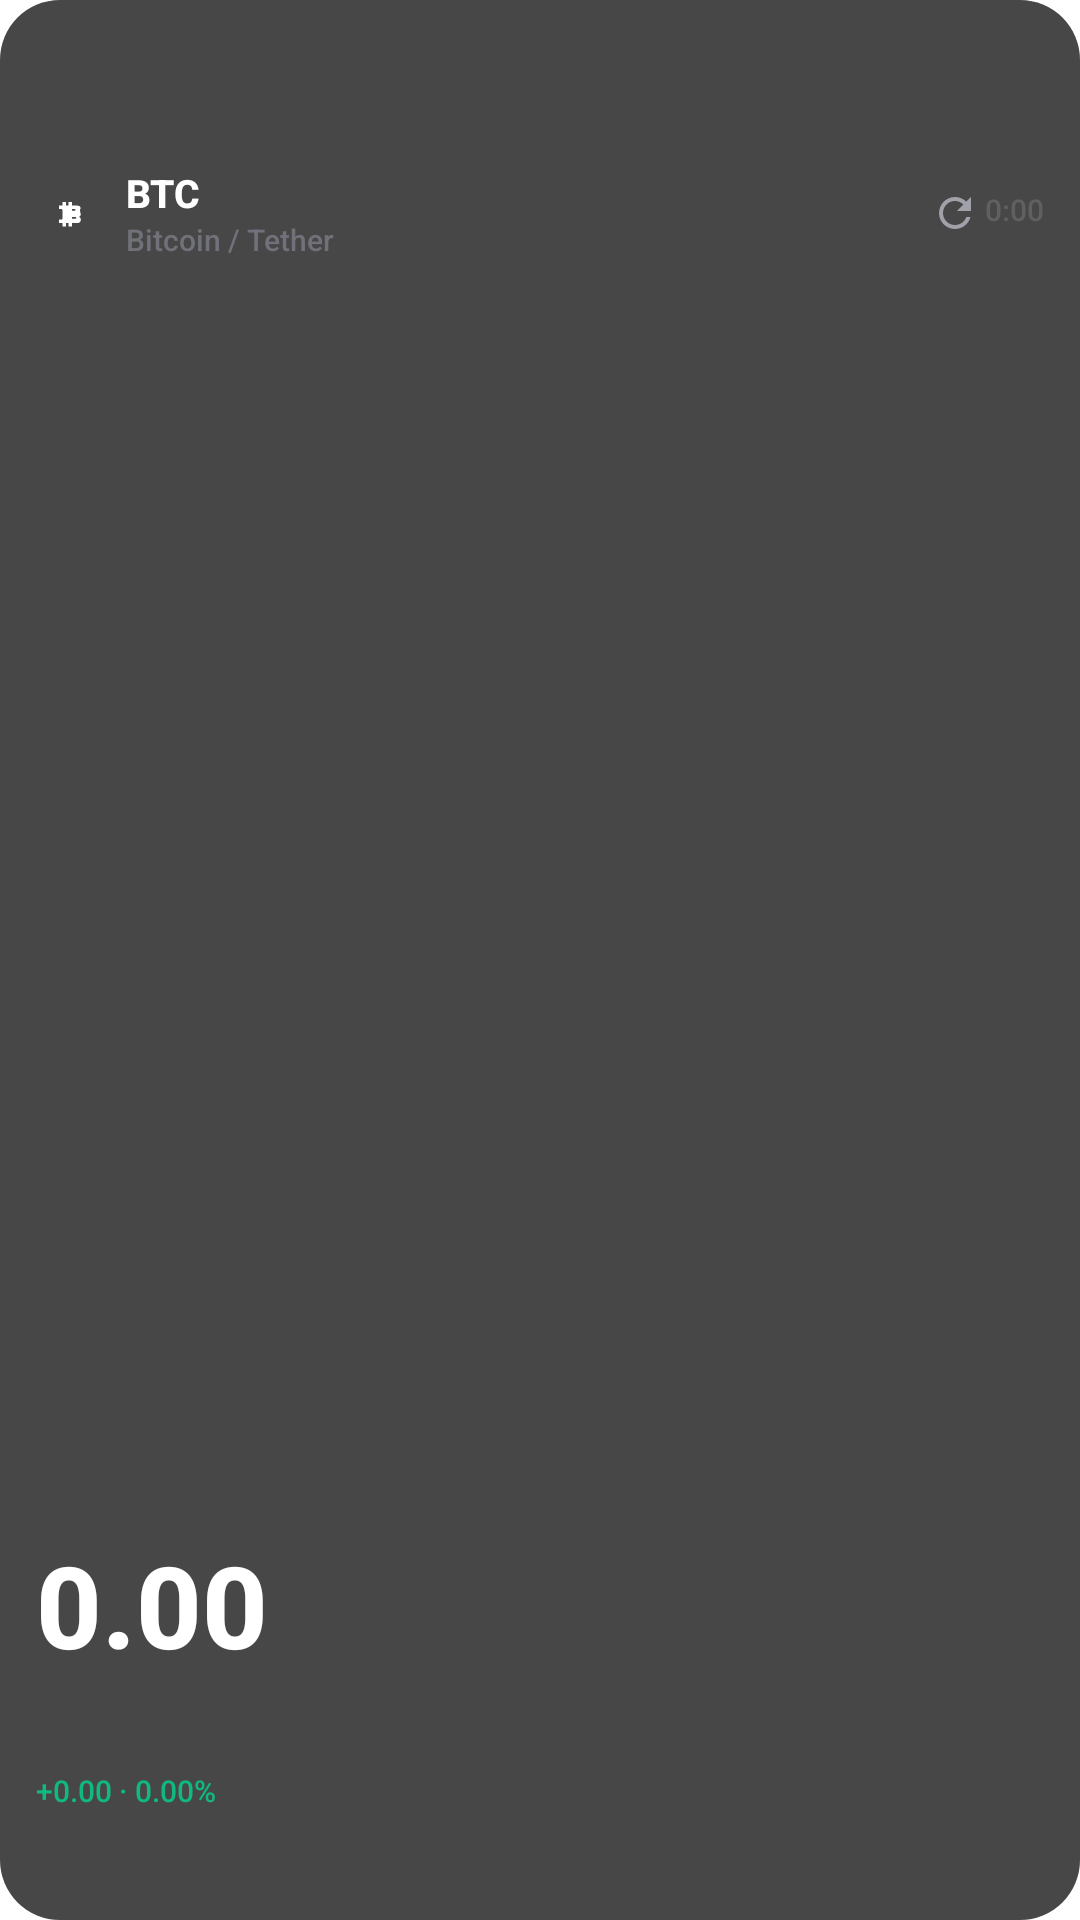

The Android layout XML behind this screen, and the referenced resources:
<!-- AndroidManifest.xml: application theme Theme.FuturesTracker -->
<!-- res/layout/widget_size_medium.xml -->
<?xml version="1.0" encoding="utf-8"?>
<LinearLayout xmlns:android="http://schemas.android.com/apk/res/android"
    android:id="@+id/rootLayout"
    android:layout_width="match_parent"
    android:layout_height="match_parent"
    android:background="@drawable/widget_bg_dark"
    android:orientation="vertical"
    android:paddingTop="8dp"
    android:paddingBottom="6dp">

    
    <ImageView android:id="@+id/btnStars" android:layout_width="0dp" android:layout_height="0dp" android:visibility="gone"/>
    <TextView  android:id="@+id/tvQuote"  android:layout_width="0dp" android:layout_height="0dp" android:visibility="gone"/>
    <TextView android:id="@+id/tvSubtitle" android:layout_width="0dp" android:layout_height="0dp" android:visibility="gone"/>
    <TextView  android:id="@+id/tvSymbol2" android:layout_width="0dp" android:layout_height="0dp" android:visibility="gone"/>
    <TextView  android:id="@+id/tvPrice2"  android:layout_width="0dp" android:layout_height="0dp" android:visibility="gone"/>
    <TextView  android:id="@+id/tvChange2" android:layout_width="0dp" android:layout_height="0dp" android:visibility="gone"/>
    <ImageView android:id="@+id/imgGraph2" android:layout_width="0dp" android:layout_height="0dp" android:visibility="gone"/>
    <TextView  android:id="@+id/tvSymbol3" android:layout_width="0dp" android:layout_height="0dp" android:visibility="gone"/>
    <TextView  android:id="@+id/tvPrice3"  android:layout_width="0dp" android:layout_height="0dp" android:visibility="gone"/>
    <TextView  android:id="@+id/tvChange3" android:layout_width="0dp" android:layout_height="0dp" android:visibility="gone"/>
    <ImageView android:id="@+id/imgGraph3" android:layout_width="0dp" android:layout_height="0dp" android:visibility="gone"/>
    <TextView  android:id="@+id/tvSymbol4" android:layout_width="0dp" android:layout_height="0dp" android:visibility="gone"/>
    <TextView  android:id="@+id/tvPrice4"  android:layout_width="0dp" android:layout_height="0dp" android:visibility="gone"/>
    <TextView  android:id="@+id/tvChange4" android:layout_width="0dp" android:layout_height="0dp" android:visibility="gone"/>
    <ImageView android:id="@+id/imgGraph4" android:layout_width="0dp" android:layout_height="0dp" android:visibility="gone"/>

    
    <LinearLayout
        android:layout_width="match_parent"
        android:layout_height="0dp"
        android:layout_weight="1.2"
        android:orientation="horizontal"
        android:gravity="center_vertical"
        android:paddingStart="12dp"
        android:paddingEnd="12dp">

        <ImageView
            android:id="@+id/imgLogo"
            android:layout_width="24dp"
            android:layout_height="24dp"
            android:background="@drawable/circle_bg"
            android:src="@drawable/ic_btc"
            android:padding="5dp"
            android:scaleType="centerInside"/>

        <LinearLayout
            android:layout_width="0dp"
            android:layout_height="wrap_content"
            android:layout_weight="1"
            android:orientation="vertical"
            android:paddingStart="6dp">

            <TextView
                android:id="@+id/tvSymbol"
                android:layout_width="match_parent"
                android:layout_height="wrap_content"
                android:text="BTC"
                android:textColor="#FFFFFF"
                android:textStyle="bold"
                android:textSize="13sp"
                android:fontFamily="sans-serif-medium"/>

            <TextView
                android:id="@+id/tvName"
                android:layout_width="match_parent"
                android:layout_height="wrap_content"
                android:text="Bitcoin / Tether"
                android:textColor="#71717A"
                android:textSize="10sp"/>
        </LinearLayout>

        <TextView
            android:id="@+id/tvTime"
            android:layout_width="wrap_content"
            android:layout_height="wrap_content"
            android:drawableStart="@drawable/ic_refresh"
            android:drawablePadding="2dp"
            android:text="0:00"
            android:textColor="#606060"
            android:textSize="10sp"/>
    </LinearLayout>

    
    <ImageView
        android:id="@+id/imgGraph"
        android:layout_width="match_parent"
        android:layout_height="0dp"
        android:layout_weight="2.5"
        android:scaleType="fitXY"
        android:layout_marginTop="2dp"
        android:layout_marginBottom="2dp"/>

    
    <TextView
        android:id="@+id/tvPrice"
        android:layout_width="match_parent"
        android:layout_height="0dp"
        android:layout_weight="1.5"
        android:gravity="bottom|start"
        android:paddingStart="12dp"
        android:paddingEnd="12dp"
        android:text="0.00"
        android:textColor="#FFFFFF"
        android:textStyle="bold"
        android:fontFamily="sans-serif-medium"
        android:autoSizeTextType="uniform"
        android:autoSizeMinTextSize="14sp"
        android:autoSizeMaxTextSize="38sp"/>

    
    <TextView
        android:id="@+id/tvChange"
        android:layout_width="match_parent"
        android:layout_height="0dp"
        android:layout_weight="0.7"
        android:gravity="center_vertical|start"
        android:paddingStart="12dp"
        android:paddingEnd="12dp"
        android:text="+0.00 · 0.00%"
        android:textColor="#10B981"
        android:textSize="10sp"/>

</LinearLayout>
<!-- resources referenced by this layout -->
<resources>
  <!-- drawable ic_btc (drawable) -->
  <vector xmlns:android="http://schemas.android.com/apk/res/android"
      android:width="24dp"
      android:height="24dp"
      android:viewportWidth="24"
      android:viewportHeight="24">
    <path
        android:fillColor="#FFFFFF"
        android:pathData="M16.5,10.25c0.5-0.5 0.5-1.5 0-2 -0.5,-0.5 -1.5,-0.5 -2.5,-0.5L12,7.75l0,-2 -2,0 0,2 -1.5,0 0,-2 -2,0 0,2 -2,0 0,2 1.5,0c0.25,0 0.5,0.25 0.5,0.5l0,5c0,0.25 -0.25,0.5 -0.5,0.5l-1.5,0 0,2 2,0 0,2 2,0 0,-2 1.5,0 0,2 2,0 0,-2l2,0c1,0 2,0 2.5,-0.5 0.5,-0.5 0.5,-1 0.5,-1.5 0,-0.75 -0.25,-1.25 -1,-1.5 0.5,-0.25 1,-0.75 1,-1.5zM12,9.75l1,0c0.5,0 1,0 1,0.5 0,0.5 -0.5,0.5 -1,0.5l-1,0 0,-1zM13.5,15.25l-1.5,0 0,-1 1.5,0c0.5,0 1,0 1,0.501 0,0.5 -0.5,0.499 -1,0.499z"/>
  </vector>
  <!-- drawable ic_refresh (drawable) -->
  <vector xmlns:android="http://schemas.android.com/apk/res/android"
      android:width="16dp"
      android:height="16dp"
      android:viewportWidth="24"
      android:viewportHeight="24">
    <path
        android:fillColor="#A1A1AA"
        android:pathData="M17.65,6.35C16.2,4.9 14.21,4 12,4c-4.42,0 -7.99,3.58 -7.99,8s3.57,8 7.99,8c3.73,0 6.84,-2.55 7.73,-6h-2.08c-0.82,2.33 -3.04,4 -5.65,4 -3.31,0 -6,-2.69 -6,-6s2.69,-6 6,-6c1.66,0 3.14,0.69 4.22,1.78L13,11h7V4l-2.35,2.35z"/>
  </vector>
  <!-- drawable widget_bg_dark (drawable) -->
  <?xml version="1.0" encoding="utf-8"?>
  <shape xmlns:android="http://schemas.android.com/apk/res/android" android:shape="rectangle">
      <solid android:color="#CC1A1A1A"/>
      <corners android:radius="20dp"/>
  </shape>
  <style name="Theme.FuturesTracker" parent="Theme.MaterialComponents.DayNight.NoActionBar">
          <item name="android:statusBarColor">@color/bg_deep</item>
          <item name="android:windowLightStatusBar">false</item>
  
          <item name="colorPrimary">@color/binance_yellow</item>
          <item name="colorOnPrimary">@color/black</item>
          <item name="colorSecondary">@color/neon_green</item>
  
          <item name="fontFamily">sans-serif-medium</item>
      </style>
  <color name="bg_deep">#12161C</color>
  <color name="binance_yellow">#F0B90B</color>
  <color name="black">#000000</color>
  <color name="neon_green">#0ECB81</color>
</resources>
